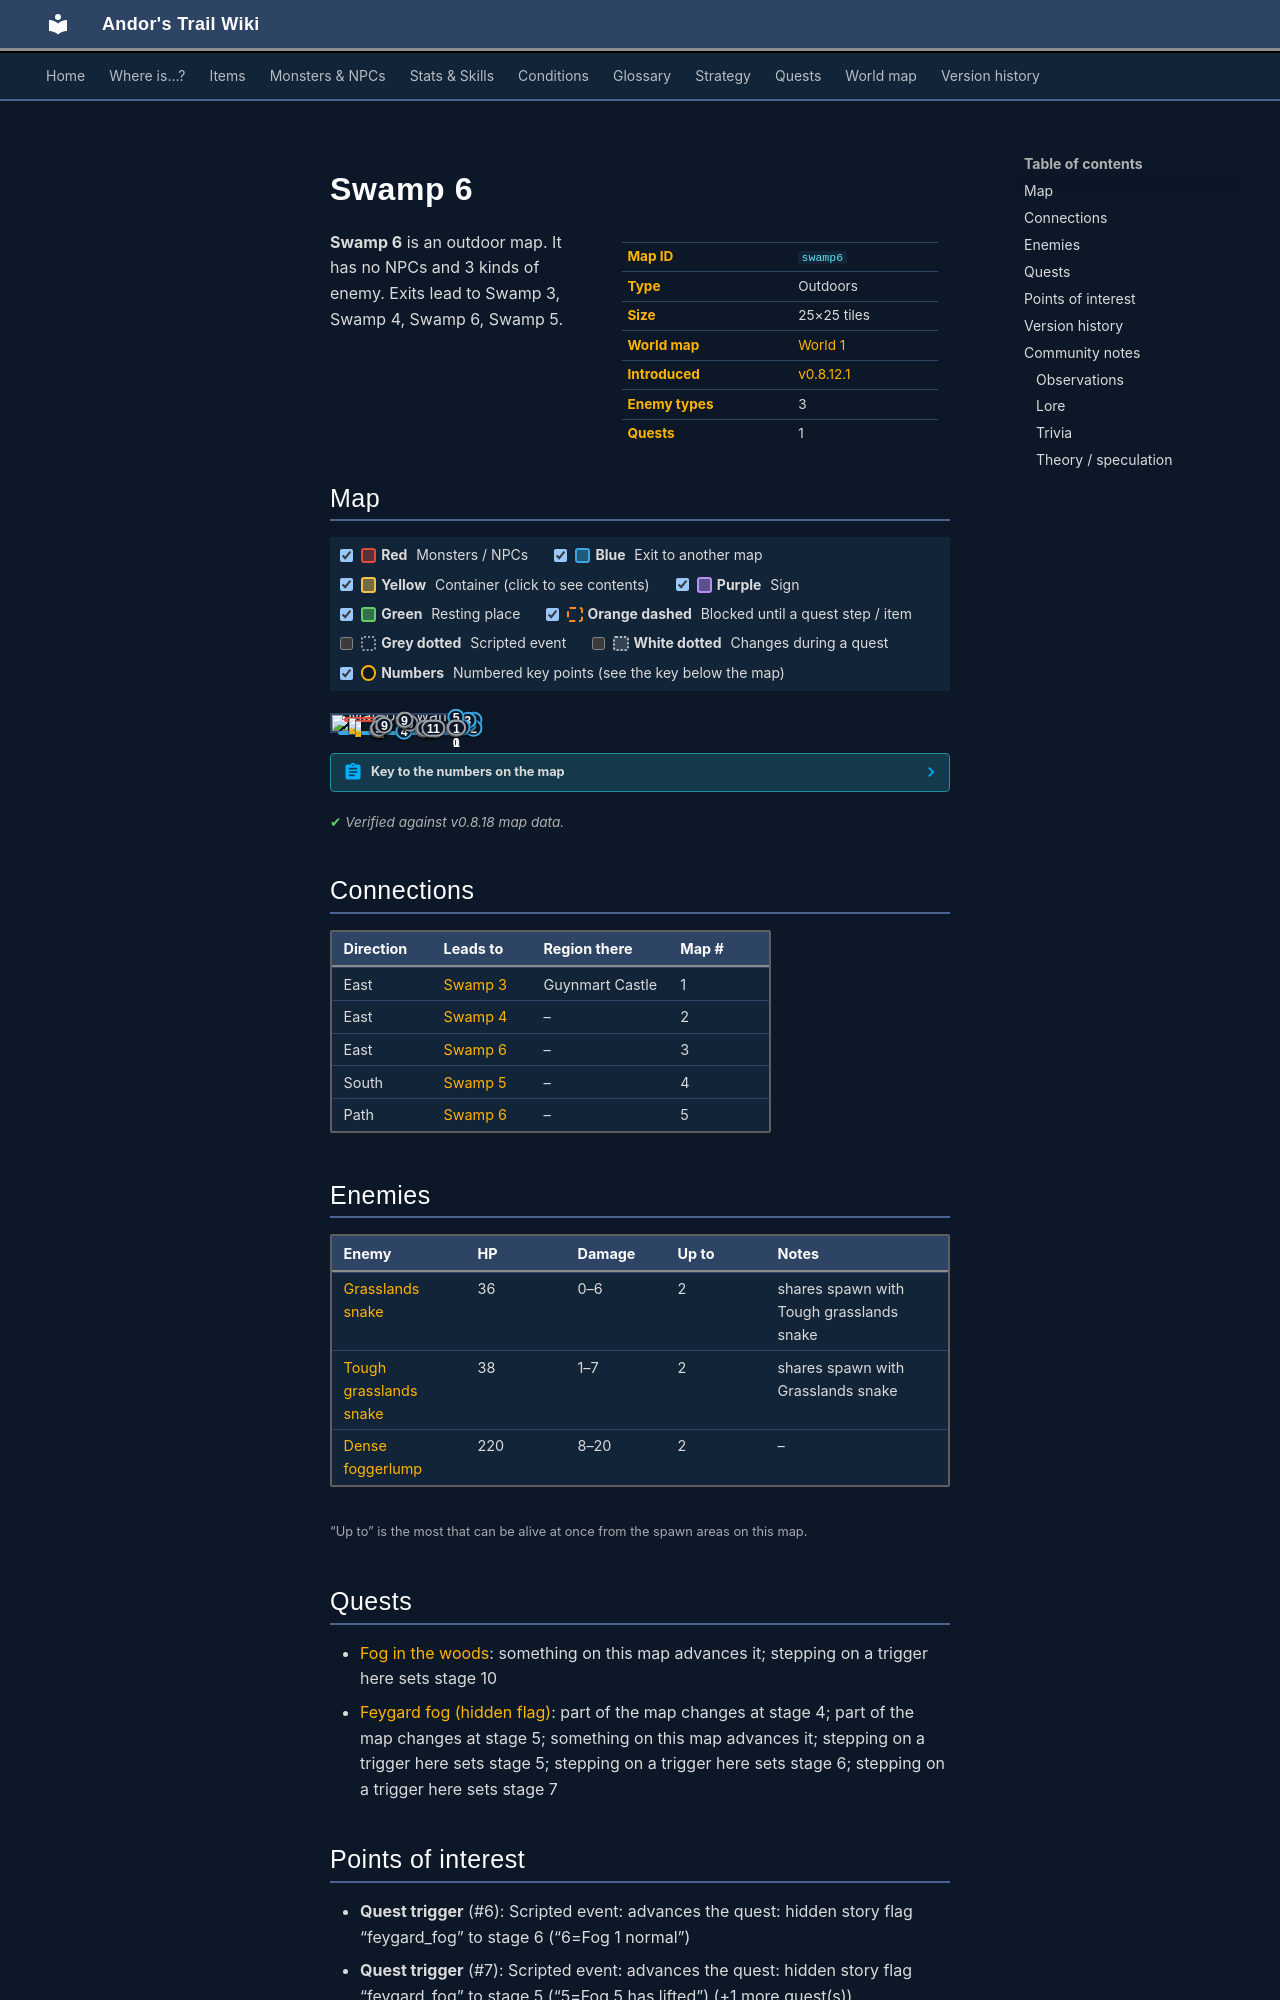

repository: asdfghjkl628/Andor-s-Trail-Wikiiii · page: maps/swamp6/index.html · generator: mkdocs

---
description: "Swamp 6 is an outdoor location in Andor's Trail. Enemies: Grasslands snake, Tough grasslands snake, Dense foggerlump. Exits to Swamp 3, Swamp 4, Swamp 6, Swamp 5."
---

# Swamp 6

<div class="infobox" markdown>

| | |
|---|---|
| **Map ID** | `swamp6` |
| **Type** | Outdoors |
| **Size** | 25×25 tiles |
| **World map** | [World 1](index.md) |
| **Introduced** | [v0.8.12.1](../versions/0.8.12.1.md) |
| **Enemy types** | 3 |
| **Quests** | 1 |

</div>

**Swamp 6** is an outdoor map. It has no NPCs and 3 kinds of enemy. Exits lead to Swamp 3, Swamp 4, Swamp 6, Swamp 5.
